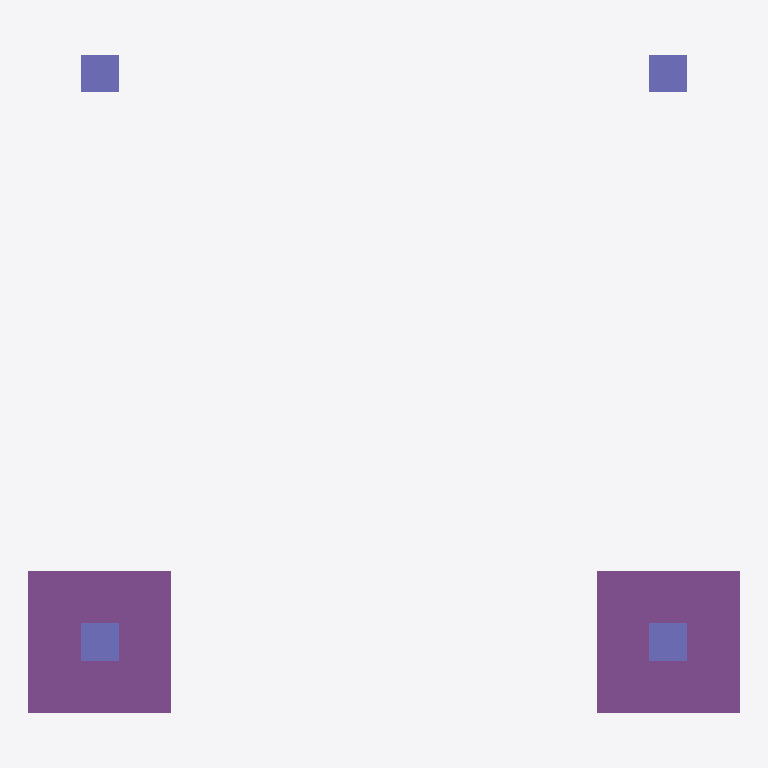
Plan cut of the same IFC building model at storey 'Nivel 00' (level 0.00 m, cut at 1.40 m), seen from above with north up, elements coloured by IFC class (only those large enough to see are counted): 4 columns (violet), 2 footings (purple). Cut surfaces are drawn darker.
Extent 7.5 m × 7.0 m × 3.0 m (x, y, z). Storeys (2): Nivel 00 at 0.00 m; Nivel 01 at 3.00 m. Elements (7): 4 IfcColumn, 2 IfcFooting, 1 IfcSlab.

HEADER;
FILE_DESCRIPTION(('ViewDefinition [CoordinationView]'),'2;1');
FILE_NAME('','2026-07-02T12:33:14',(''),(''),'IfcOpenShell 0.8.5-1c5b825','IfcOpenShell 0.8.5-1c5b825','');
FILE_SCHEMA(('IFC4X3'));
ENDSEC;
DATA;
#1=IFCPROJECT('0lkzb58MP1YvuuKHxg_ZLC',$,'C4-FED-01 - Edificio piloto (disciplina EST)',$,$,$,$,(#10),#5);
#12=IFCSITE('0qS3MZ8zLDZBf64L1NsMQv',$,'Emplazamiento',$,$,$,$,$,$,$,$,$,$,$);
#13=IFCBUILDING('3Xr8FKYVvCBRrJ2llmsRDH',$,'Edificio',$,$,$,$,$,$,$,$,$);
#16=IFCBUILDINGSTOREY('3OM3R50xH9rQrxdF_D157W',$,'Nivel 00',$,$,$,$,$,$,0.0);
#18=IFCBUILDINGSTOREY('1_IR0JcG90ghN9CC8WB7E9',$,'Nivel 01',$,$,$,$,$,$,3.0);
#181=IFCFOOTING('24Jmt2jgjAZwRs2QxmguJ2',$,'Z1',$,$,#207,#202,$,.PAD_FOOTING.);
#219=IFCFOOTING('3MEEe_PHvAROisLgr9UDFJ',$,'Z2',$,$,#245,#240,$,.PAD_FOOTING.);
#57=IFCCOLUMN('3HilqY$ZvBIA0bWeM4O$iP',$,'P2',$,$,#78,#73,$,$);
#19=IFCCOLUMN('25L7QaZYvArhgaHyvmI_g5',$,'P1',$,$,#41,#35,$,$);
#86=IFCCOLUMN('2FLDv$sybEvf81jmxyrRbq',$,'P3',$,$,#107,#102,$,$);
#115=IFCCOLUMN('2FiwRIQJf8xBQigE4ZzGkN',$,'P4',$,$,#136,#131,$,$);
ENDSEC;
